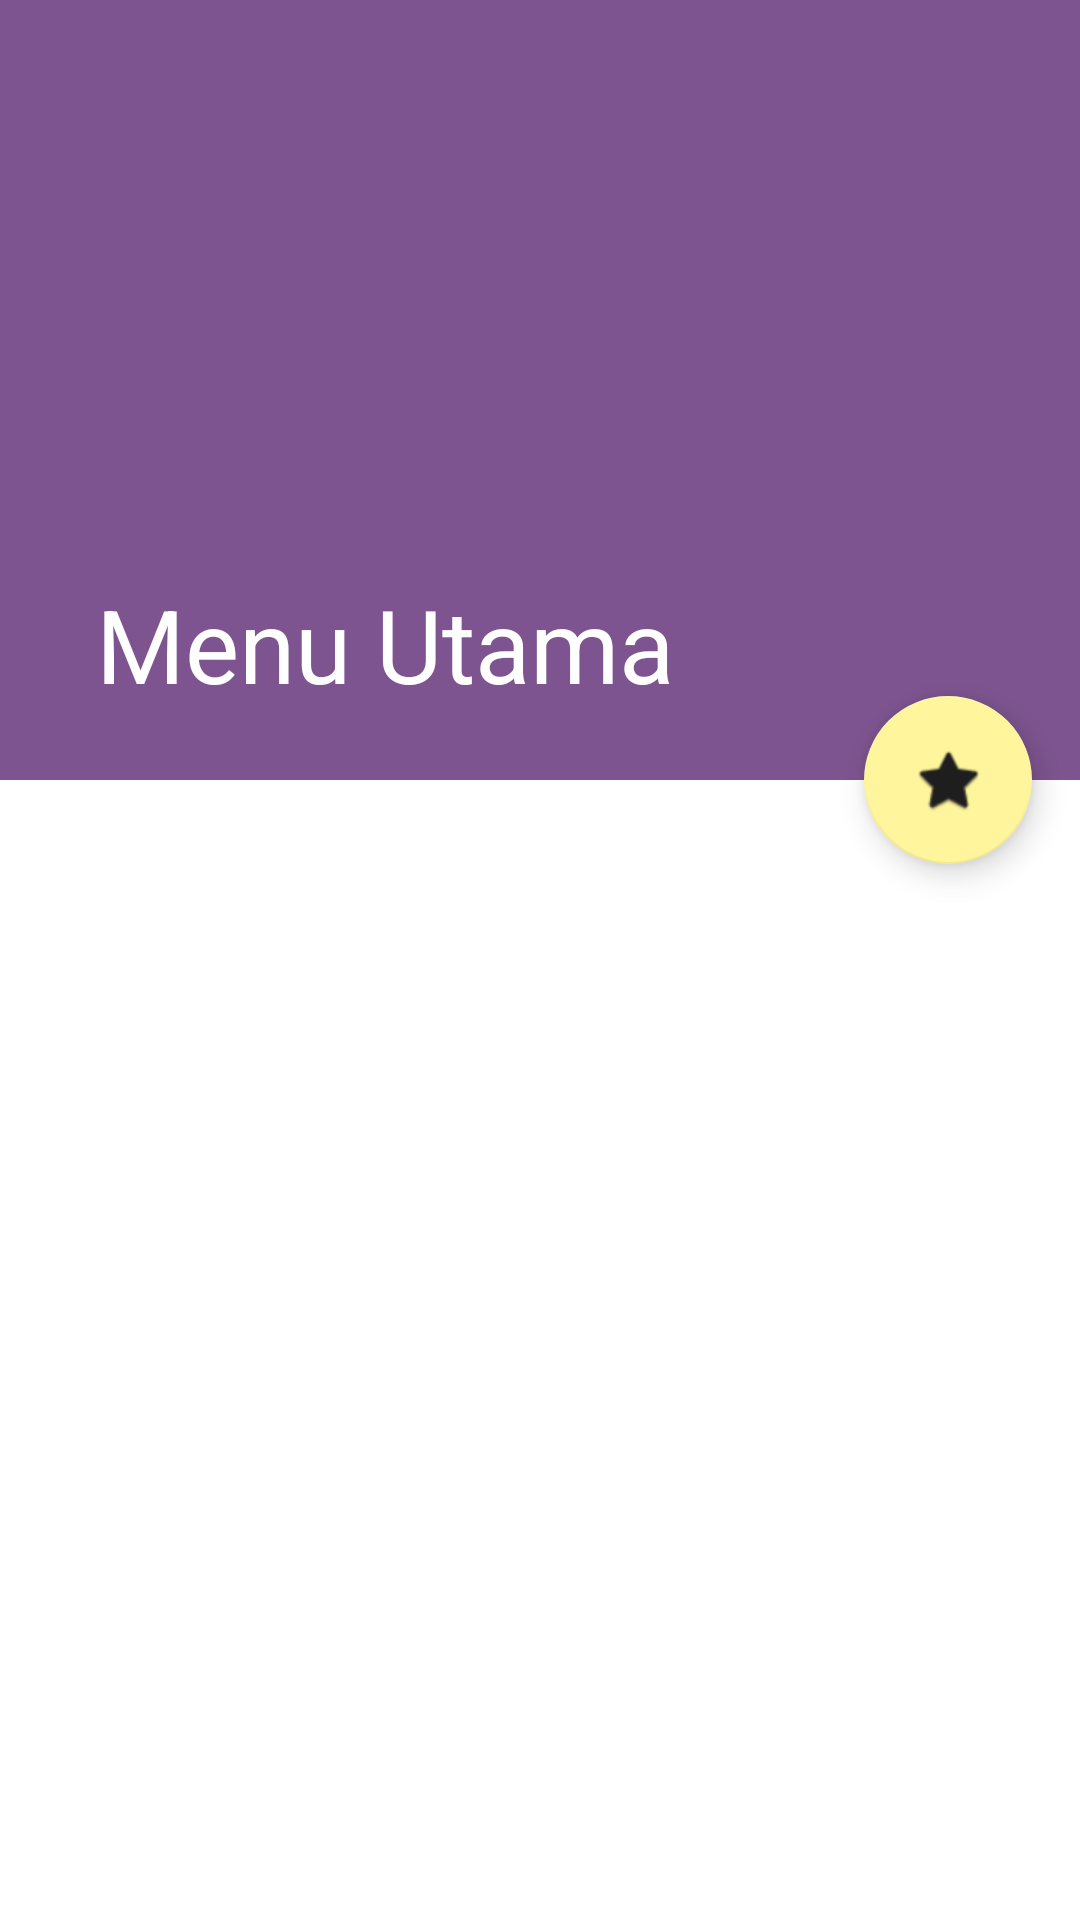

Reconstruct the res/layout file that produces this screen, plus the resources it refers to.
<!-- AndroidManifest.xml: application theme Theme.AKUPINTAR -->
<!-- res/layout/activity_dashboard.xml -->
<?xml version="1.0" encoding="utf-8"?>
<androidx.coordinatorlayout.widget.CoordinatorLayout xmlns:android="http://schemas.android.com/apk/res/android"
    xmlns:app="http://schemas.android.com/apk/res-auto"
    xmlns:tools="http://schemas.android.com/tools"
    android:layout_width="match_parent"
    android:layout_height="match_parent"
    tools:context=".DashboardActivity"
    android:fitsSystemWindows="true">

    <com.google.android.material.appbar.AppBarLayout
        android:id="@+id/appBar"
        android:layout_width="match_parent"
        android:layout_height="260dp"
        android:fitsSystemWindows="true"
        android:theme="@style/ThemeOverlay.AppCompat.Dark.ActionBar">

        <com.google.android.material.appbar.CollapsingToolbarLayout
            android:id="@+id/collapsingToolbar"
            android:layout_width="match_parent"
            android:layout_height="match_parent"
            android:fitsSystemWindows="true"
            app:contentScrim="?attr/colorPrimary"
            app:layout_scrollFlags="scroll|exitUntilCollapsed">

            <androidx.appcompat.widget.Toolbar
                android:id="@+id/toolbar"
                android:layout_width="match_parent"
                android:layout_height="?attr/actionBarSize"
                android:fitsSystemWindows="true"
                app:layout_collapseMode="pin"
                app:layout_scrollFlags="scroll|enterAlways"
                app:popupTheme="@style/ThemeOverlay.AppCompat.Light"
                app:title="Menu Utama" />

        </com.google.android.material.appbar.CollapsingToolbarLayout>

    </com.google.android.material.appbar.AppBarLayout>

    <androidx.core.widget.NestedScrollView
        android:layout_width="match_parent"
        android:layout_height="match_parent"
        android:fillViewport="true"
        app:layout_behavior="@string/appbar_scrolling_view_behavior">

        <LinearLayout
            android:layout_width="match_parent"
            android:layout_height="match_parent"
            android:clipToPadding="false"
            android:orientation="vertical">

            <GridView
                android:id="@+id/categories_list"
                android:layout_width="match_parent"
                android:layout_height="match_parent"
                android:layout_gravity="center"
                android:gravity="center"
                android:numColumns="2"
                android:scrollbars="vertical" />

        </LinearLayout>

    </androidx.core.widget.NestedScrollView>

    <com.google.android.material.floatingactionbutton.FloatingActionButton
        android:id="@+id/fab_share"
        android:layout_width="wrap_content"
        android:layout_height="wrap_content"
        android:layout_margin="16dp"
        android:src="@android:drawable/btn_star_big_on"
        app:layout_anchor="@id/appBar"
        app:layout_anchorGravity="bottom|end" />


</androidx.coordinatorlayout.widget.CoordinatorLayout>
<!-- resources referenced by this layout -->
<resources>
  <style name="Theme.AKUPINTAR" parent="Theme.MaterialComponents.DayNight.DarkActionBar">
          
          <item name="colorPrimary">@color/purple_700</item>
          <item name="colorPrimaryVariant">@color/purple_200</item>
          <item name="colorOnPrimary">@color/white</item>
          
          <item name="colorSecondary">@color/teal_200</item>
          <item name="colorSecondaryVariant">@color/teal_200</item>
          <item name="colorOnSecondary">@color/black</item>
          
          <item name="android:statusBarColor" tools:targetApi="l">?attr/colorPrimaryVariant</item>
          
      </style>
  <color name="purple_700">#7D548F</color>
  <color name="purple_200">#895392</color>
  <color name="teal_200">#FFF59D</color>
  <color name="black">#1F1E1E</color>
  <!-- not gathered from this repository: default colours our renderer supplied (Android Studio template values) -->
  <color name="white">#FFFFFFFF</color>
</resources>
